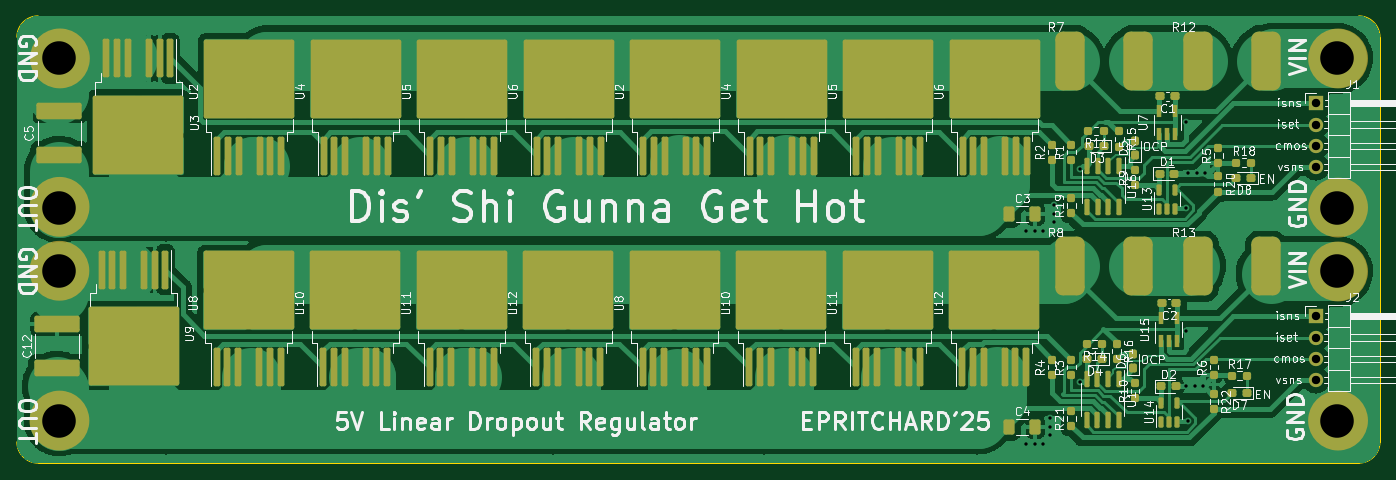
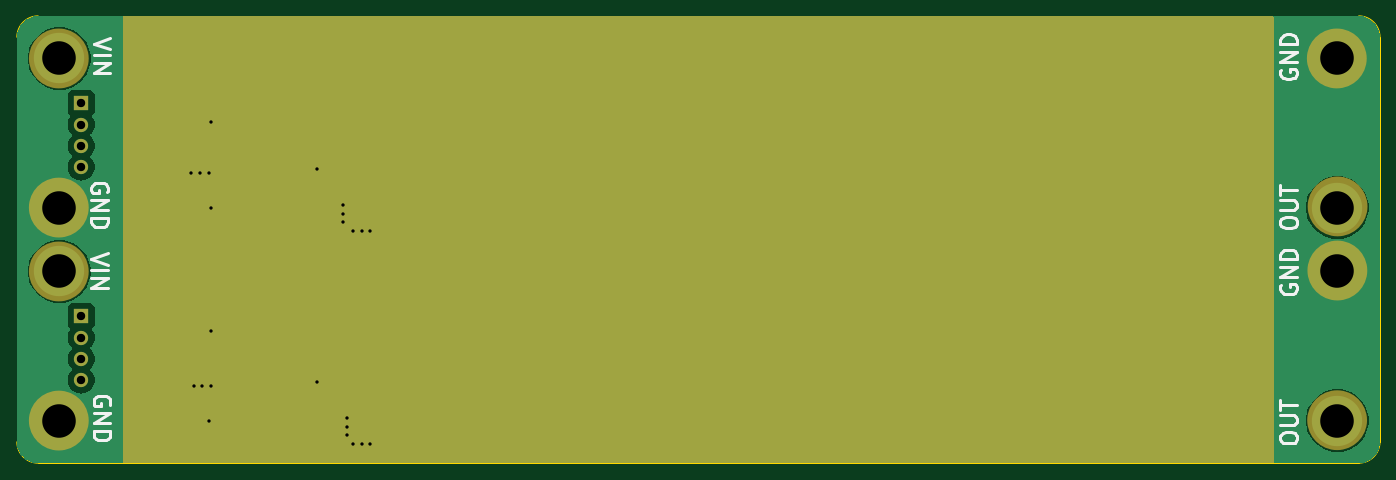
Circuit board: 11 layer files. Board 162.6 x 53.3 mm.
- bottom_copper: fuck_it_stepper_2-B_Cu.gbr (24885 bytes)
- bottom_mask: fuck_it_stepper_2-B_Mask.gbr (1831 bytes)
- paste: fuck_it_stepper_2-B_Paste.gbr (460 bytes)
- bottom_silk: fuck_it_stepper_2-B_Silkscreen.gbr (9753 bytes)
- outline: fuck_it_stepper_2-Edge_Cuts.gbr (984 bytes)
- top_copper: fuck_it_stepper_2-F_Cu.gbr (120175 bytes)
- top_mask: fuck_it_stepper_2-F_Mask.gbr (10892 bytes)
- paste: fuck_it_stepper_2-F_Paste.gbr (11275 bytes)
- top_silk: fuck_it_stepper_2-F_Silkscreen.gbr (149777 bytes)
- drill: fuck_it_stepper_2-NPTH.drl (268 bytes)
- drill: fuck_it_stepper_2-PTH.drl (926 bytes)

=== bottom_copper: fuck_it_stepper_2-B_Cu.gbr (24885 bytes, source omitted) ===
=== bottom_mask: fuck_it_stepper_2-B_Mask.gbr ===
%TF.GenerationSoftware,KiCad,Pcbnew,7.0.5*%
%TF.CreationDate,2025-04-03T03:30:24-04:00*%
%TF.ProjectId,fuck_it_stepper_2,6675636b-5f69-4745-9f73-746570706572,rev?*%
%TF.SameCoordinates,Original*%
%TF.FileFunction,Soldermask,Bot*%
%TF.FilePolarity,Negative*%
%FSLAX46Y46*%
G04 Gerber Fmt 4.6, Leading zero omitted, Abs format (unit mm)*
G04 Created by KiCad (PCBNEW 7.0.5) date 2025-04-03 03:30:24*
%MOMM*%
%LPD*%
G01*
G04 APERTURE LIST*
%ADD10C,3.556945*%
%ADD11R,1.700000X1.700000*%
%ADD12O,1.700000X1.700000*%
G04 APERTURE END LIST*
D10*
X42455109Y-68535429D02*
G75*
G03*
X42455109Y-68535429I-1778472J0D01*
G01*
X42425012Y-50687530D02*
G75*
G03*
X42425012Y-50687530I-1778472J0D01*
G01*
X42399047Y-43041615D02*
G75*
G03*
X42399047Y-43041615I-1778472J0D01*
G01*
X42492527Y-25400000D02*
G75*
G03*
X42492527Y-25400000I-1778472J0D01*
G01*
X194892527Y-25400000D02*
G75*
G03*
X194892527Y-25400000I-1778472J0D01*
G01*
X194892527Y-43180000D02*
G75*
G03*
X194892527Y-43180000I-1778472J0D01*
G01*
X194892527Y-50800000D02*
G75*
G03*
X194892527Y-50800000I-1778472J0D01*
G01*
X194892527Y-68580000D02*
G75*
G03*
X194892527Y-68580000I-1778472J0D01*
G01*
D11*
%TO.C,J2*%
X190443000Y-56144000D03*
D12*
X190443000Y-58684000D03*
X190443000Y-61224000D03*
X190443000Y-63764000D03*
%TD*%
D11*
%TO.C,J1*%
X190443000Y-30744000D03*
D12*
X190443000Y-33284000D03*
X190443000Y-35824000D03*
X190443000Y-38364000D03*
%TD*%
G36*
X185363039Y-20339685D02*
G01*
X185408794Y-20392489D01*
X185420000Y-20444000D01*
X185420000Y-73536000D01*
X185400315Y-73603039D01*
X185347511Y-73648794D01*
X185296000Y-73660000D01*
X48384000Y-73660000D01*
X48316961Y-73640315D01*
X48271206Y-73587511D01*
X48260000Y-73536000D01*
X48260000Y-20444000D01*
X48279685Y-20376961D01*
X48332489Y-20331206D01*
X48384000Y-20320000D01*
X185296000Y-20320000D01*
X185363039Y-20339685D01*
G37*
M02*

=== paste: fuck_it_stepper_2-B_Paste.gbr ===
%TF.GenerationSoftware,KiCad,Pcbnew,7.0.5*%
%TF.CreationDate,2025-04-03T03:30:24-04:00*%
%TF.ProjectId,fuck_it_stepper_2,6675636b-5f69-4745-9f73-746570706572,rev?*%
%TF.SameCoordinates,Original*%
%TF.FileFunction,Paste,Bot*%
%TF.FilePolarity,Positive*%
%FSLAX46Y46*%
G04 Gerber Fmt 4.6, Leading zero omitted, Abs format (unit mm)*
G04 Created by KiCad (PCBNEW 7.0.5) date 2025-04-03 03:30:24*
%MOMM*%
%LPD*%
G01*
G04 APERTURE LIST*
G04 APERTURE END LIST*
M02*

=== bottom_silk: fuck_it_stepper_2-B_Silkscreen.gbr (9753 bytes, source omitted) ===
=== outline: fuck_it_stepper_2-Edge_Cuts.gbr ===
%TF.GenerationSoftware,KiCad,Pcbnew,7.0.5*%
%TF.CreationDate,2025-04-03T03:30:24-04:00*%
%TF.ProjectId,fuck_it_stepper_2,6675636b-5f69-4745-9f73-746570706572,rev?*%
%TF.SameCoordinates,Original*%
%TF.FileFunction,Profile,NP*%
%FSLAX46Y46*%
G04 Gerber Fmt 4.6, Leading zero omitted, Abs format (unit mm)*
G04 Created by KiCad (PCBNEW 7.0.5) date 2025-04-03 03:30:24*
%MOMM*%
%LPD*%
G01*
G04 APERTURE LIST*
%TA.AperFunction,Profile*%
%ADD10C,0.100000*%
%TD*%
G04 APERTURE END LIST*
D10*
X35560000Y-22860000D02*
X35560000Y-71120000D01*
X195580000Y-20320000D02*
X38100000Y-20320000D01*
X198120000Y-71120000D02*
X198120000Y-22860000D01*
X38100000Y-73660000D02*
X195580000Y-73660000D01*
X35560000Y-71120000D02*
G75*
G03*
X38100000Y-73660000I2540000J0D01*
G01*
X38100000Y-20320000D02*
G75*
G03*
X35560000Y-22860000I0J-2540000D01*
G01*
X198120000Y-22860000D02*
G75*
G03*
X195580000Y-20320000I-2540000J0D01*
G01*
X195580000Y-73660000D02*
G75*
G03*
X198120000Y-71120000I0J2540000D01*
G01*
M02*

=== top_copper: fuck_it_stepper_2-F_Cu.gbr (120175 bytes, source omitted) ===
=== top_mask: fuck_it_stepper_2-F_Mask.gbr (10892 bytes, source omitted) ===
=== paste: fuck_it_stepper_2-F_Paste.gbr (11275 bytes, source omitted) ===
=== top_silk: fuck_it_stepper_2-F_Silkscreen.gbr (149777 bytes, source omitted) ===
=== drill: fuck_it_stepper_2-NPTH.drl ===
M48
; DRILL file {KiCad 7.0.5} date Thu Apr  3 03:30:26 2025
; FORMAT={-:-/ absolute / inch / decimal}
; #@! TF.CreationDate,2025-04-03T03:30:26-04:00
; #@! TF.GenerationSoftware,Kicad,Pcbnew,7.0.5
; #@! TF.FileFunction,NonPlated,1,2,NPTH
FMAT,2
INCH
%
G90
G05
T0
M30

=== drill: fuck_it_stepper_2-PTH.drl ===
M48
; DRILL file {KiCad 7.0.5} date Thu Apr  3 03:30:26 2025
; FORMAT={-:-/ absolute / inch / decimal}
; #@! TF.CreationDate,2025-04-03T03:30:26-04:00
; #@! TF.GenerationSoftware,Kicad,Pcbnew,7.0.5
; #@! TF.FileFunction,Plated,1,2,PTH
FMAT,2
INCH
; #@! TA.AperFunction,Plated,PTH,ViaDrill
T1C0.0157
; #@! TA.AperFunction,Plated,PTH,ComponentDrill
T2C0.0394
; #@! TA.AperFunction,Plated,PTH,ViaDrill
T3C0.1575
%
G90
G05
T1
X6.14Y-1.81
X6.14Y-2.81
X6.18Y-1.81
X6.18Y-2.81
X6.22Y-1.81
X6.22Y-2.81
X6.25Y-2.69
X6.25Y-2.73
X6.25Y-2.77
X6.27Y-1.69
X6.27Y-1.73
X6.27Y-1.77
X6.39Y-1.52
X6.39Y-2.52
X6.89Y-1.3
X6.89Y-1.7
X6.89Y-2.28
X6.89Y-2.54
X6.9Y-1.54
X6.9Y-2.7
X6.93Y-2.54
X6.94Y-1.54
X6.97Y-2.54
X6.98Y-1.54
T2
X7.4978Y-1.2104
X7.4978Y-1.3104
X7.4978Y-1.4104
X7.4978Y-1.5104
X7.4978Y-2.2104
X7.4978Y-2.3104
X7.4978Y-2.4104
X7.4978Y-2.5104
T3
X1.6Y-1.0
X1.6Y-1.7
X1.6Y-2.0
X1.6Y-2.7
X7.6Y-1.0
X7.6Y-1.7
X7.6Y-2.0
X7.6Y-2.7
T0
M30

